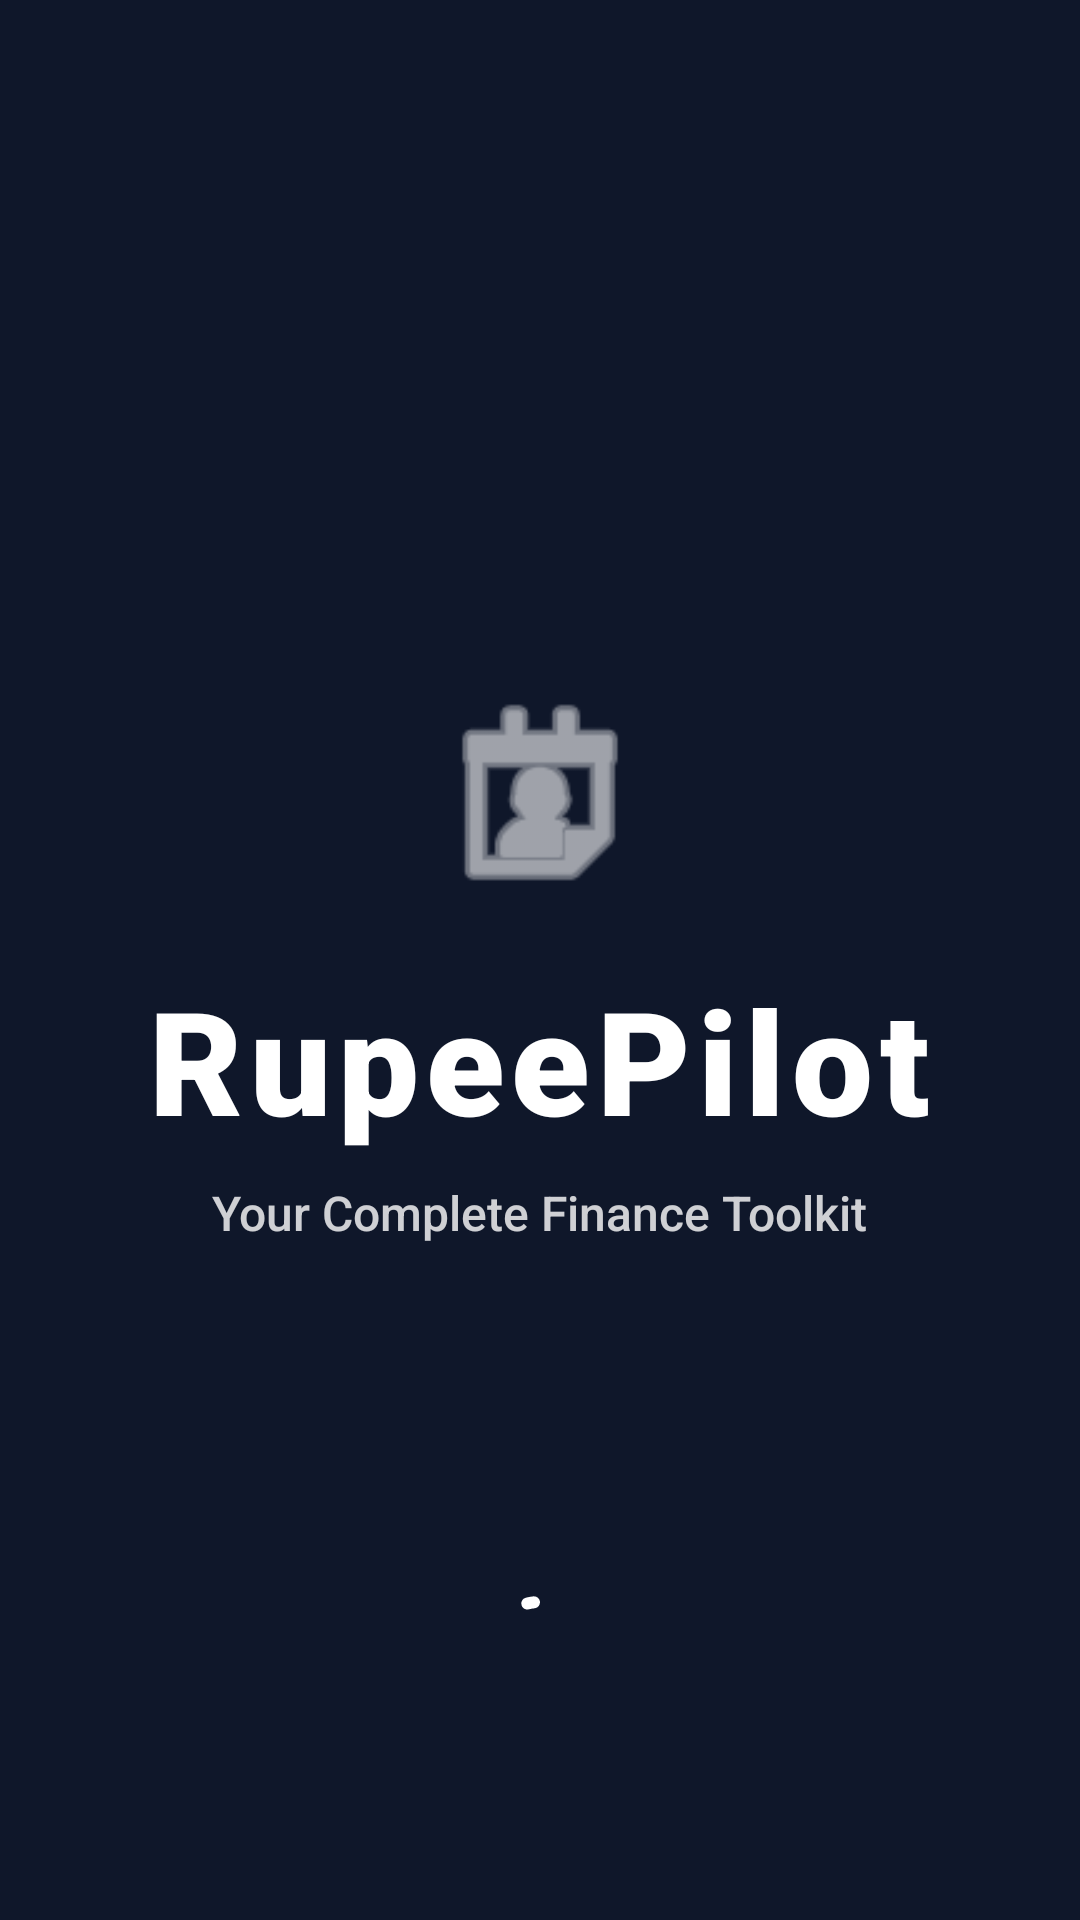

Produce the Android XML layout that renders to this screen, including the resource entries it uses.
<!-- AndroidManifest.xml: application theme Theme.FinCalc -->
<!-- res/layout/fragment_splash.xml -->
<?xml version="1.0" encoding="utf-8"?>
<FrameLayout xmlns:android="http://schemas.android.com/apk/res/android"
    xmlns:app="http://schemas.android.com/apk/res-auto"
    android:layout_width="match_parent"
    android:layout_height="match_parent"
    android:background="@color/primary">

    <LinearLayout
        android:layout_width="wrap_content"
        android:layout_height="wrap_content"
        android:layout_gravity="center"
        android:gravity="center"
        android:orientation="vertical">

        
        <ImageView
            android:layout_width="80dp"
            android:layout_height="80dp"
            android:src="@android:drawable/ic_menu_my_calendar" 
            app:tint="@color/white"
            android:contentDescription="Logo"
            android:layout_marginBottom="16dp"/>

        <TextView
            android:layout_width="wrap_content"
            android:layout_height="wrap_content"
            android:text="RupeePilot"
            android:fontFamily="sans-serif-black"
            android:textColor="@color/white"
            android:textSize="48sp" 
            android:letterSpacing="0.05"/>

        <TextView
            android:layout_width="wrap_content"
            android:layout_height="wrap_content"
            android:text="@string/tagline"
            android:textColor="#CCFFFFFF"
            android:layout_marginTop="8dp"
            android:textSize="16sp"
            android:fontFamily="sans-serif-medium"/>
    </LinearLayout>

    <com.google.android.material.progressindicator.CircularProgressIndicator
        android:layout_width="wrap_content"
        android:layout_height="wrap_content"
        android:layout_gravity="bottom|center_horizontal"
        android:layout_marginBottom="64dp"
        app:indicatorColor="@color/white"
        android:indeterminate="true" />

</FrameLayout>
<!-- resources referenced by this layout -->
<resources>
  <color name="primary">#0F172A</color>
  <color name="white">#FFFFFF</color>
  <string name="tagline">Your Complete Finance Toolkit</string>
  <style name="Theme.FinCalc" parent="Theme.Material3.DayNight.NoActionBar">
          
          <item name="colorPrimary">@color/secondary</item>
          <item name="colorOnPrimary">@color/white</item>
          <item name="colorSecondary">@color/secondary</item>
          <item name="colorOnSecondary">@color/white</item>
          <item name="colorError">@color/error</item>
  
          
          <item name="android:windowBackground">@color/background</item>
          <item name="colorSurface">@color/surface</item>
          <item name="colorOnSurface">@color/text_primary</item>
  
          
          <item name="android:statusBarColor">@color/background</item>
          <item name="android:navigationBarColor">@color/surface</item>
          <item name="android:windowLightStatusBar" tools:targetApi="m">true</item>
  
          
          <item name="android:fontFamily">sans-serif</item>
  
          
          <item name="textInputStyle">@style/Widget.FinCalc.TextInputLayout</item>
          <item name="materialButtonStyle">@style/Widget.FinCalc.Button</item>
          <item name="materialCardViewStyle">@style/Widget.FinCalc.Card</item>
      </style>
  <color name="secondary">#6366F1</color>
  <color name="error">#EF4444</color>
  <color name="background">#F8FAFC</color>
  <color name="surface">#FFFFFF</color>
  <color name="text_primary">#0F172A</color>
  <style name="Widget.FinCalc.TextInputLayout" parent="Widget.Material3.TextInputLayout.OutlinedBox">
          <item name="boxBackgroundColor">@color/surface</item>
          <item name="boxStrokeColor">@color/secondary</item>
          <item name="boxStrokeWidth">1dp</item>
          <item name="boxCornerRadiusTopStart">10dp</item>
          <item name="boxCornerRadiusTopEnd">10dp</item>
          <item name="boxCornerRadiusBottomStart">10dp</item>
          <item name="boxCornerRadiusBottomEnd">10dp</item>
          <item name="hintTextColor">@color/secondary</item>
          <item name="android:textColorHint">@color/text_hint</item>
      </style>
  <style name="Widget.FinCalc.Button" parent="Widget.Material3.Button">
          <item name="android:backgroundTint">@color/secondary</item>
          <item name="cornerRadius">10dp</item>
          <item name="android:paddingTop">12dp</item>
          <item name="android:paddingBottom">12dp</item>
          <item name="android:textSize">15sp</item>
          <item name="textAllCaps">false</item>
          <item name="elevation">0dp</item>
          <item name="android:letterSpacing">0.02</item>
      </style>
  <style name="Widget.FinCalc.Card" parent="Widget.Material3.CardView.Filled">
          <item name="cardBackgroundColor">@color/surface</item>
          <item name="cardCornerRadius">14dp</item>
          <item name="cardElevation">0dp</item>
          <item name="strokeWidth">1dp</item>
          <item name="strokeColor">@color/outline_variant</item>
          <item name="contentPadding">14dp</item>
      </style>
  <color name="text_hint">#94A3B8</color>
  <color name="outline_variant">#E2E8F0</color>
</resources>
